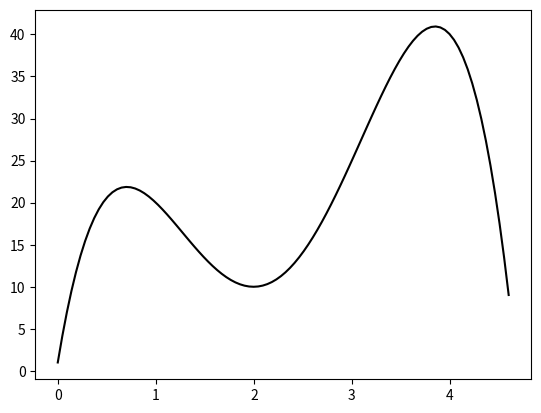

This figure's Python source:
#!/usr/bin/env python3
# -*- coding: utf-8 -*-
"""
Created on Fri Aug 18 15:05:46 2023

[redacted]
"""

import numpy as np
import matplotlib.pyplot as plt

#
# Skript for eksempel i starten av kapittel 1.3 på side 20
#

"""
Original data:
    
    x, y
    
    0, 1
    1, 20
    2, 10
    3, 25
    4, 40
"""

#Matrise for likningssystemet
V = np.array(
    [[0, 0, 0, 0, 1, 1],
     [1, 1, 1, 1, 1, 20],
     [16, 8, 4, 2, 1, 10],
     [81, 27, 9, 3, 1, 25],
     [256, 64, 16, 4, 1, 40]]
    )

#Endrer matrisen til formen Ax = B
A = V[0:5, :-1]
B = V[0:5, -1]

#Løser for x
x = np.linalg.solve(A, B)

print(x)

#Funkson for polynomet fra ligningssystemet
def polynomial(x_inp, x):
    return (x[0] * x_inp**4 + x[1] * x_inp**3+ x[2] * x_inp**2 + x[3] * x_inp + x[4])

xx = np.linspace(0, 4.6, 100)
yy = np.zeros(100)

#Gjør utregningen for hver verdi i xx
for i in range(0, 100):
    yy[i] = polynomial(xx[i], x)
    
plt.plot(xx, yy, 'k-', label = "Polynom")



#Lag matrisene ved hjelp av numpy sin "vander()" funksjon
a2 = np.array([0, 1, 2, 3, 4])
b2 = np.array([1, 20, 10, 25, 40])

a2 = np.vander(a2)

x2 = np.linalg.solve(a2, b2)

print(x2)

